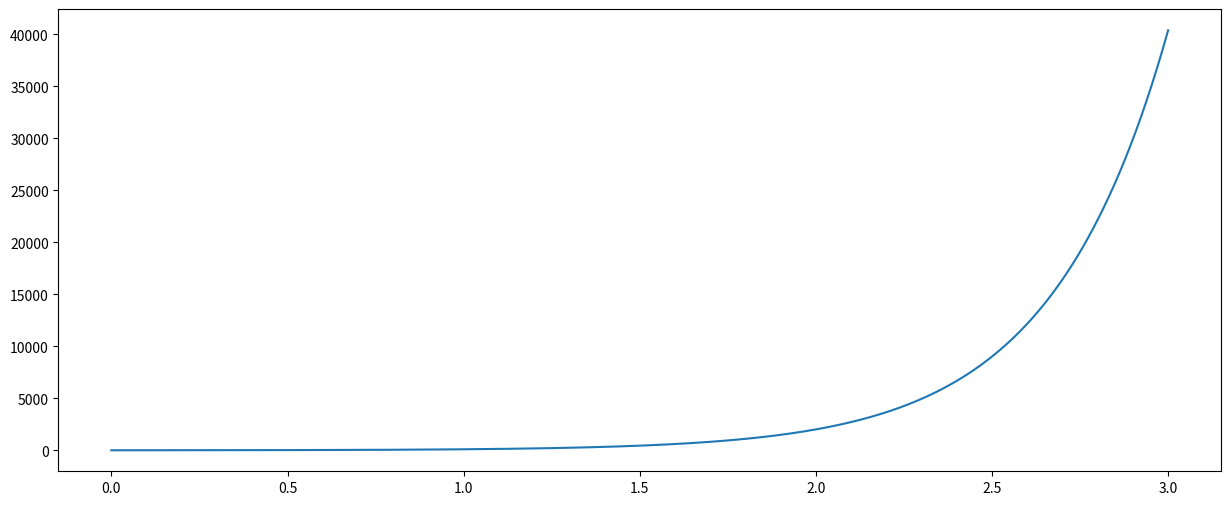

This figure's Python source:
import math
import matplotlib.pyplot as plt

def analytic_solution(x):
	y = 5 * math.exp(3 * x)
	return y 


start, end = 0, 3
step = 0.001

number_points = int((end - start) / step)

x_values = [start]
analytic_soluton_values = [analytic_solution(start)]

for index_point in range(1, number_points):
	current_x_value = start + index_point * step
	current_analytic_solution_value = analytic_solution(current_x_value)

	x_values.append(current_x_value)
	analytic_soluton_values.append(current_analytic_solution_value)


plt.figure(figsize=(15,6))
plt.plot(x_values, analytic_soluton_values)
plt.show()
